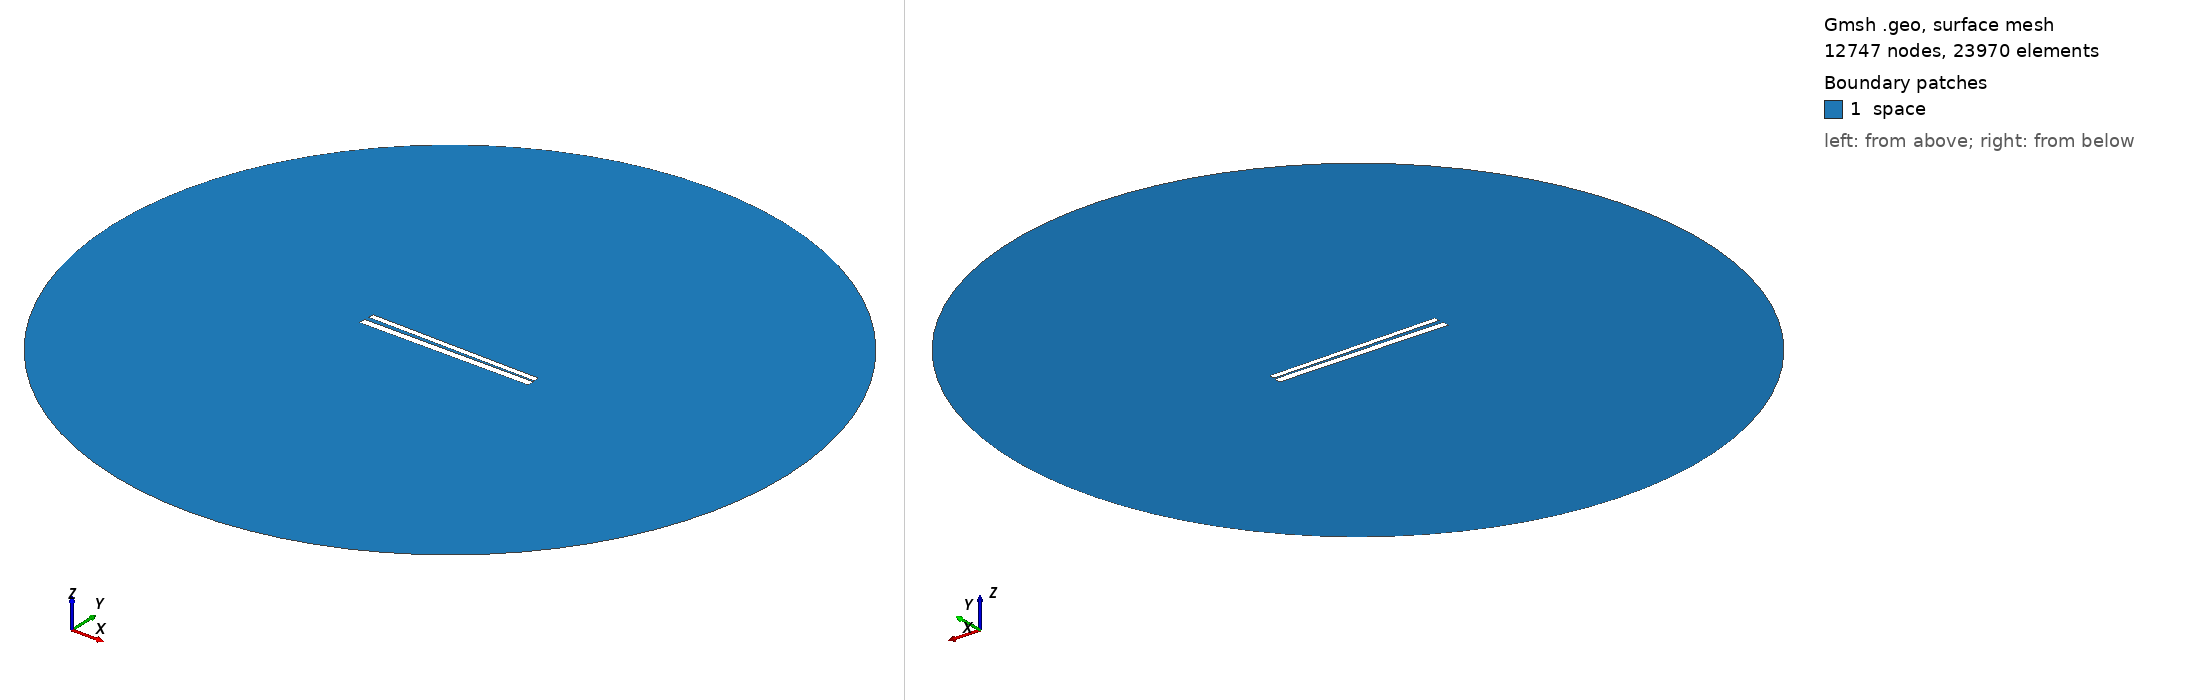

Gmsh geometry script, surface-meshed: 12747 nodes, 23970 surface elements. Boundary patches (legend numbers): 1 space. Left view from above one corner, right view from below the opposite corner. Legend entries are the model's physical surfaces. The drawing asked Gmsh for element sizes between 1% and 20% of the model's largest extent; the script's own settings can give other sizes.

=== 410.geo (drawn) ===
// Set the geometry kernel
SetFactory("OpenCASCADE");

//---------------------------------------
// Rectangles
//---------------------------------------

// Rectangle 1 (top)
Point(1) = {-49.67777777777778, 1.0722222222222222, 0, 1.0};
Point(2) = {49.67777777777778, 1.0722222222222222, 0, 1.0};
Point(3) = {49.67777777777778, 4.427777777777778, 0, 1.0};
Point(4) = {-49.67777777777778, 4.427777777777778, 0, 1.0};

Line(1) = {1, 2};
Line(2) = {2, 3};
Line(3) = {3, 4};
Line(4) = {4, 1};

Line Loop(1) = {1, 2, 3, 4};
Plane Surface(1) = {1};

Rotate { {0, 0, 1}, {0,  0.75,  0}, -0.017 } {
  Surface{1};
}

// Rectangle 2 (bottom)
Point(5) = {-50,-0.75, 0, 1.0};
Point(6) = { 50,-0.75, 0, 1.0};
Point(7) = { 50,-4.75, 0, 1.0};
Point(8) = {-50,-4.75, 0, 1.0};

Line(5) = {5, 6};
Line(6) = {6, 7};
Line(7) = {7, 8};
Line(8) = {8, 5};

Line Loop(2) = {5, 6, 7, 8};
Plane Surface(2) = {2}; 


//---------------------------------------
// Circle
//---------------------------------------

// Define points
Point(9) = {0, 0, 0};        // Center
Point(10) = {200, 0, 0};     // Start point
Point(11) = {0, 200, 0};     // 90 degrees
Point(12) = {-200, 0, 0};    // 180 degrees
Point(13) = {0, -200, 0};    // 270 degrees

// Define circle arcs (each needs start, center, end)
Circle(9) = {10, 9, 11};
Circle(10) = {11, 9, 12};
Circle(11) = {12, 9, 13};
Circle(12) = {13, 9, 10};

// Define curve loop and surface if needed
Curve Loop(3) = {9, 10, 11, 12};
Surface(3) = {3};

// Subtract Rectangles from Circle
BooleanDifference{ Surface{3}; Delete; }{ Surface{1}; Surface{2}; Delete; }

//---------------------------------------
// Transfinite Lines and Surface
//---------------------------------------
r = 7;
Transfinite Line {1, 3} = 50*r Using Progression 1;
Transfinite Line {2, 4} = 2*r Using Progression 1;
Transfinite Line {5, 7} = 50*r Using Progression 1;
Transfinite Line {6, 8} = 2*r Using Progression 1;
Transfinite Line {9, 10, 11, 12} = 20 Using Progression 1;

//---------------------------------------
// Define Physical Groups
//---------------------------------------                

//--- Physical Curves
// Physical groups for boundaries
Physical Line("force_segment", 10) = {1};
Physical Line("upper_plate", 11) = {2, 3, 4};
Physical Line("lower_plate", 12) = {5, 6, 7, 8};
Physical Line("boundary", 20) = {9, 10, 11, 12};

//--- Physical Surfaces
Physical Surface("space", 30) = {3};

//---------------------------------------
// 6. Generate the Mesh
//---------------------------------------
Mesh 2;  // 2D mesh generation
